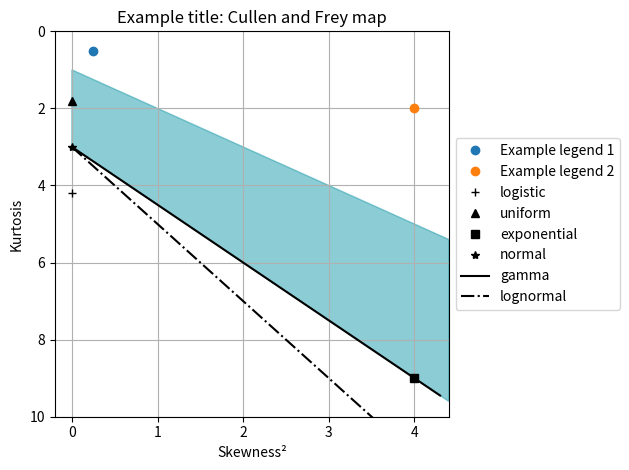

Write the Python code that produced this figure.
########################################################################################################################
# Print Cullen-Frey chart
#
# Written by Rian Koja and Giovani Guarnieri to publish in a GitHub repository with specified licence.
########################################################################################################################


# Standard imports:
import numpy as np
import matplotlib.pyplot as plt
from matplotlib.patches import Polygon
from scipy.stats import skew, kurtosis


def cullenfrey(skews, kurt, legend, title):
    xd = [s*s for s in skews]
    yd = kurt
    poly_x1 = max([4, max(xd) * 1.1])
    poly_y1 = poly_x1 + 1
    poly_y2 = 1.5 * poly_x1 + 3
    y_lim = max([poly_y2,  10, max(yd) * 1.1])

    x = [0, poly_x1, poly_x1, 0]
    y = [1, poly_y1, poly_y2, 3]

    # Prepare poligonal region:
    scale = 1
    step = max([0.1, poly_x1/1000])
    poly = Polygon(np.c_[x, y]*scale, facecolor='#1B9AAA', edgecolor='#1B9AAA', alpha=0.5)

    fig, ax = plt.subplots()
    ax.add_patch(poly)
    # colors = ['b', 'g', 'r', 'c', 'm', 'y']
    colors = ['tab:blue', 'tab:orange', 'tab:green', 'tab:red', 'tab:purple', 'tab:brown', 'tab:pink', 'tab:gray',
              'tab:olive', 'tab:cyan']
    for xx, yy, label, color, in zip(xd, yd, legend, colors):
        print("xx =", xx, "yy =", yy, 'label =', label)
        ax.plot(xx, yy, marker="o", label=label, linestyle='', c=color)
    ax.plot(0, 4.187999875999753, label="logistic", marker='+', c='black', linestyle='None')
    ax.plot(0, 1.7962675925351856, label="uniform", marker='^', c='black', linestyle='None')
    ax.plot(4, 9, label="exponential", marker='s', c='black', linestyle='None')
    ax.plot(0, 3, label="normal", marker='*', c='black', linestyle='None')
    ax.plot(np.arange(0, poly_x1, step), 3/2. * np.arange(0, poly_x1, step) + 3, label="gamma", linestyle='-',
            c='black')
    ax.plot(np.arange(0, poly_x1, step), 2 * np.arange(0, poly_x1, step) + 3, label="lognormal", linestyle='-.',
            c='black')
    plt.legend(loc='center left', bbox_to_anchor=(1, 0.5), ncol=1)
    ax.set_ylim(y_lim, 0)
    ax.set_xlim(-0.2, poly_x1)
    ax.grid('both')
    plt.xlabel("Skewness²")
    plt.title(title + ": Cullen and Frey map")
    plt.ylabel("Kurtosis")
    plt.tight_layout()
    plt.draw()


# Example usage:
if __name__ == "__main__":
    cullenfrey([0.5, 2], [0.5, 2], ["Example legend 1", "Example legend 2"], "Example title")
    plt.show()
